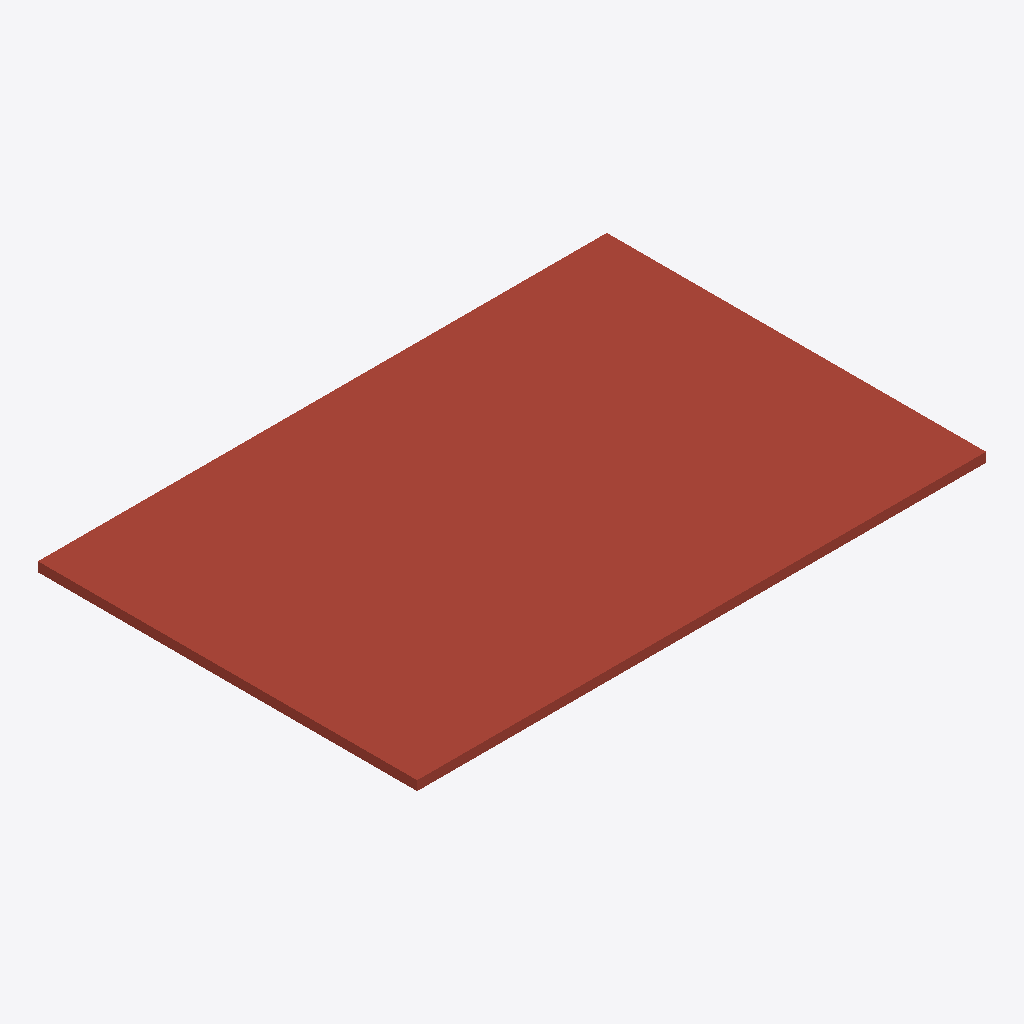
Isometric view of an IFC building model (IFC-SPF (STEP), schema IFC4, length unit metre), seen from the south-west, elements coloured by IFC class: 2 roofs (red-brown).
Extent 12.0 m × 8.0 m × 0.2 m (x, y, z). Storeys (2): Piano 6 ala est at 0.00 m; Piano 7 ala ovest at 0.00 m. Elements (2): 2 IfcSlab.

HEADER;
FILE_DESCRIPTION(('ViewDefinition [ReferenceView_V1.2]'),'2;1');
FILE_NAME('piani-pari.ifc','2026-11-13T00:00:00',(''),(''),'','piani','');
FILE_SCHEMA(('IFC4'));
ENDSEC;
DATA;
#6=IFCPROJECT('0000000000000000000701',$,'Piani pari',$,$,$,$,(#5),#2);
#8=IFCSITE('0000000000000000000702',$,'Default',$,$,#7,$,$,.ELEMENT.,$,$,0.0,$,$);
#10=IFCBUILDING('0000000000000000000703',$,'Edificio',$,$,#9,$,$,.ELEMENT.,$,$,$);
#12=IFCBUILDINGSTOREY('0000000000000000000704',$,'Piano 6 ala est',$,$,#11,$,$,.ELEMENT.,0.0);
#13=IFCBUILDINGSTOREY('0000000000000000000705',$,'Piano 7 ala ovest',$,$,#11,$,$,.ELEMENT.,0.0);
#34=IFCSLAB('0000000000000000000709',$,'COPERTURA_EST',$,$,#17,#33,$,.ROOF.);
#44=IFCSLAB('0000000000000000000710',$,'COPERTURA_OVEST',$,$,#17,#43,$,.ROOF.);
ENDSEC;
